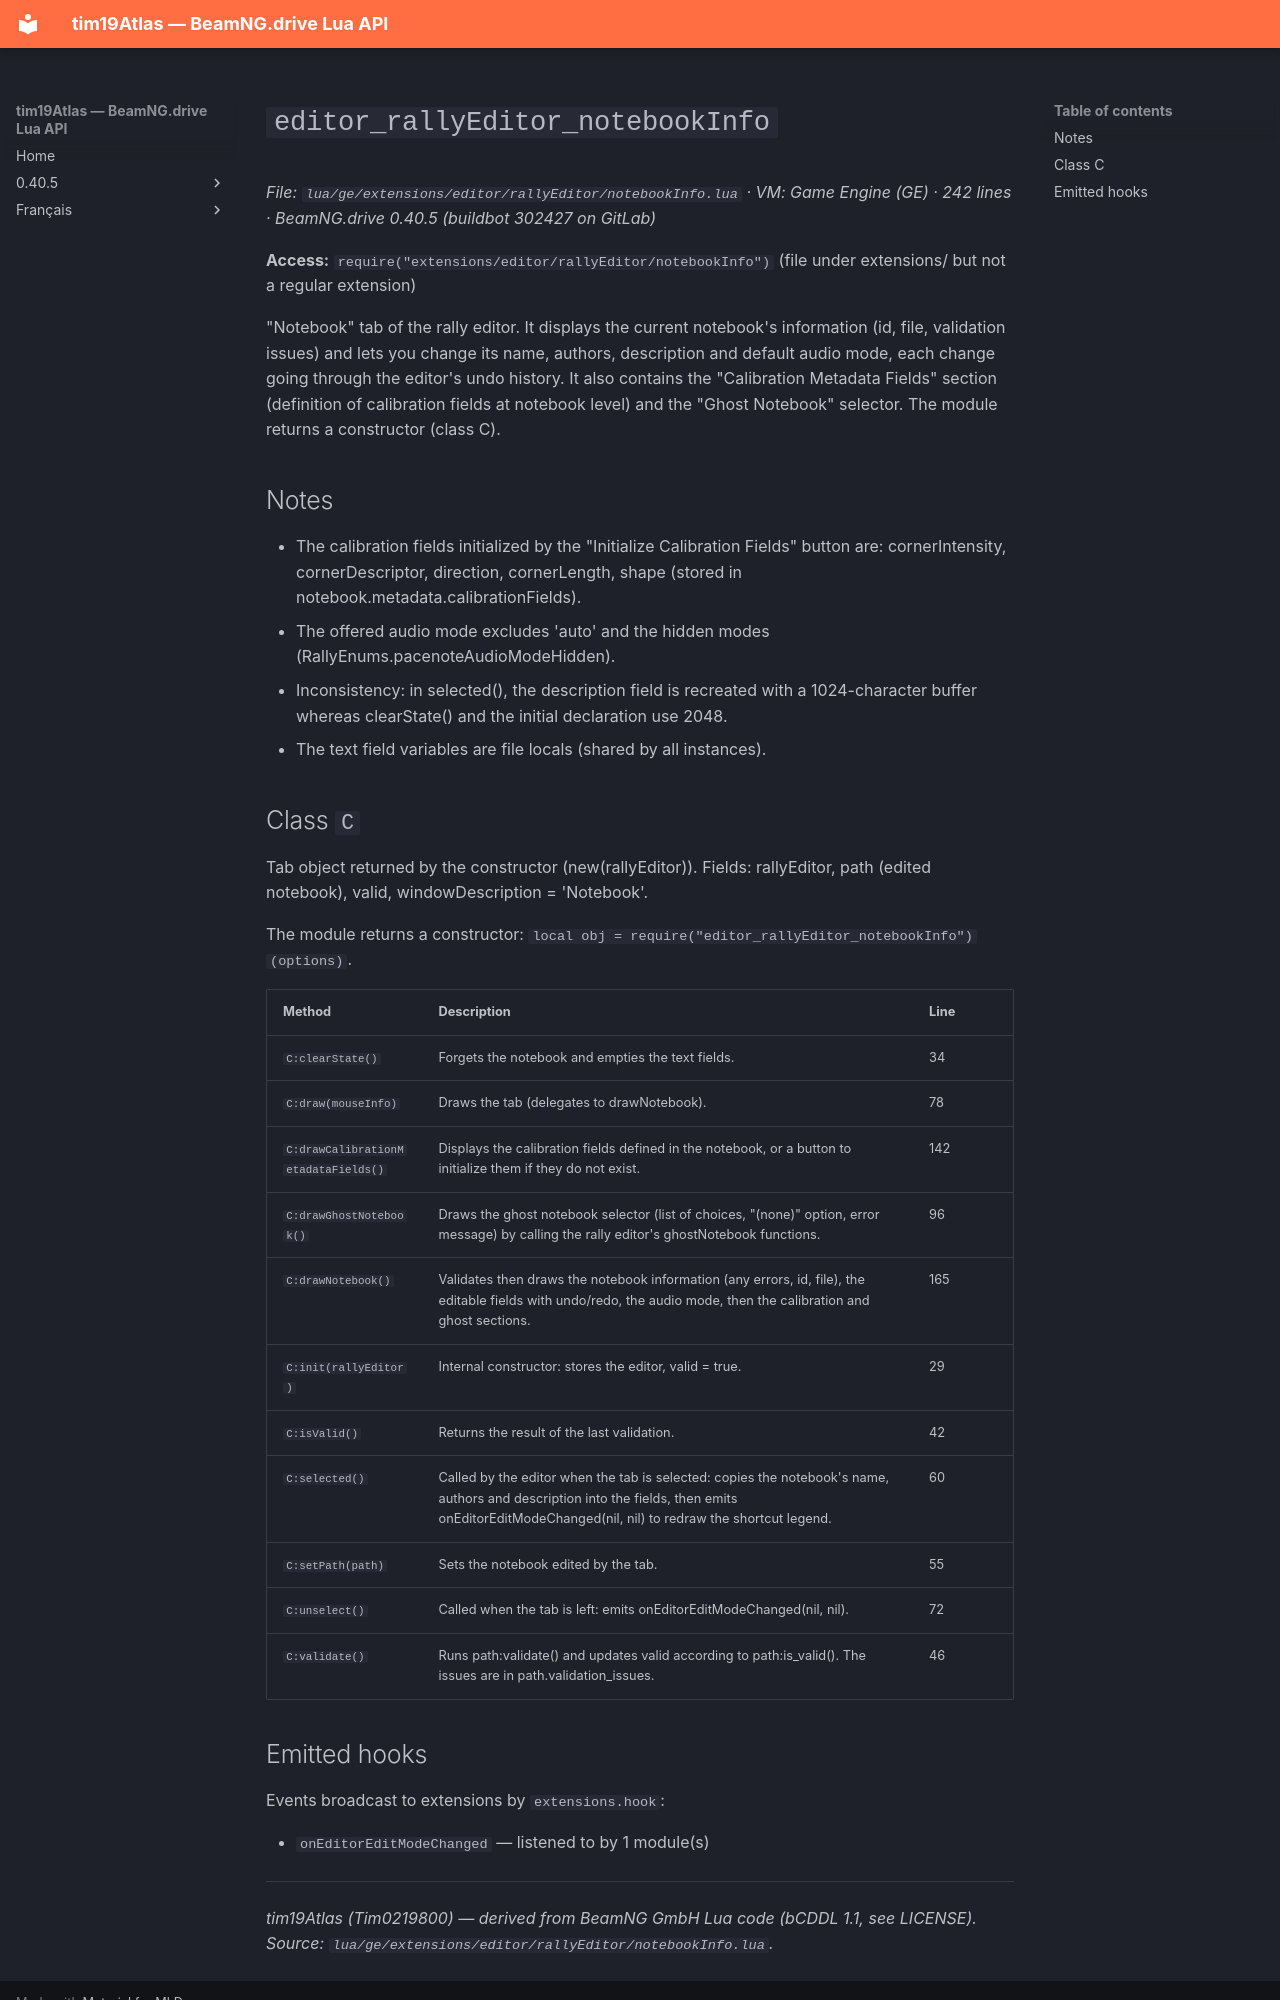

repository: Tim0219800/beamng-lua-atlas · page: 0.40.5/ge/extensions/editor/rallyEditor/notebookInfo.html · generator: mkdocs

# `editor_rallyEditor_notebookInfo`

*File: `lua/ge/extensions/editor/rallyEditor/notebookInfo.lua` · VM: Game Engine (GE) · 242 lines · BeamNG.drive 0.40.5 (buildbot 302427 on GitLab)*

**Access:** `require("extensions/editor/rallyEditor/notebookInfo")` (file under extensions/ but not a regular extension)

"Notebook" tab of the rally editor. It displays the current notebook's information (id, file, validation issues) and lets you change its name, authors, description and default audio mode, each change going through the editor's undo history. It also contains the "Calibration Metadata Fields" section (definition of calibration fields at notebook level) and the "Ghost Notebook" selector. The module returns a constructor (class C).

## Notes

- The calibration fields initialized by the "Initialize Calibration Fields" button are: cornerIntensity, cornerDescriptor, direction, cornerLength, shape (stored in notebook.metadata.calibrationFields).
- The offered audio mode excludes 'auto' and the hidden modes (RallyEnums.pacenoteAudioModeHidden).
- Inconsistency: in selected(), the description field is recreated with a 1024-character buffer whereas clearState() and the initial declaration use 2048.
- The text field variables are file locals (shared by all instances).

## Class `C`

Tab object returned by the constructor (new(rallyEditor)). Fields: rallyEditor, path (edited notebook), valid, windowDescription = 'Notebook'.

The module returns a constructor: `local obj = require("editor_rallyEditor_notebookInfo")(options)`.

| Method | Description | Line |
|---|---|---|
| `C:clearState()` | Forgets the notebook and empties the text fields. | 34 |
| `C:draw(mouseInfo)` | Draws the tab (delegates to drawNotebook). | 78 |
| `C:drawCalibrationMetadataFields()` | Displays the calibration fields defined in the notebook, or a button to initialize them if they do not exist. | 142 |
| `C:drawGhostNotebook()` | Draws the ghost notebook selector (list of choices, "(none)" option, error message) by calling the rally editor's ghostNotebook functions. | 96 |
| `C:drawNotebook()` | Validates then draws the notebook information (any errors, id, file), the editable fields with undo/redo, the audio mode, then the calibration and ghost sections. | 165 |
| `C:init(rallyEditor)` | Internal constructor: stores the editor, valid = true. | 29 |
| `C:isValid()` | Returns the result of the last validation. | 42 |
| `C:selected()` | Called by the editor when the tab is selected: copies the notebook's name, authors and description into the fields, then emits onEditorEditModeChanged(nil, nil) to redraw the shortcut legend. | 60 |
| `C:setPath(path)` | Sets the notebook edited by the tab. | 55 |
| `C:unselect()` | Called when the tab is left: emits onEditorEditModeChanged(nil, nil). | 72 |
| `C:validate()` | Runs path:validate() and updates valid according to path:is_valid(). The issues are in path.validation_issues. | 46 |
